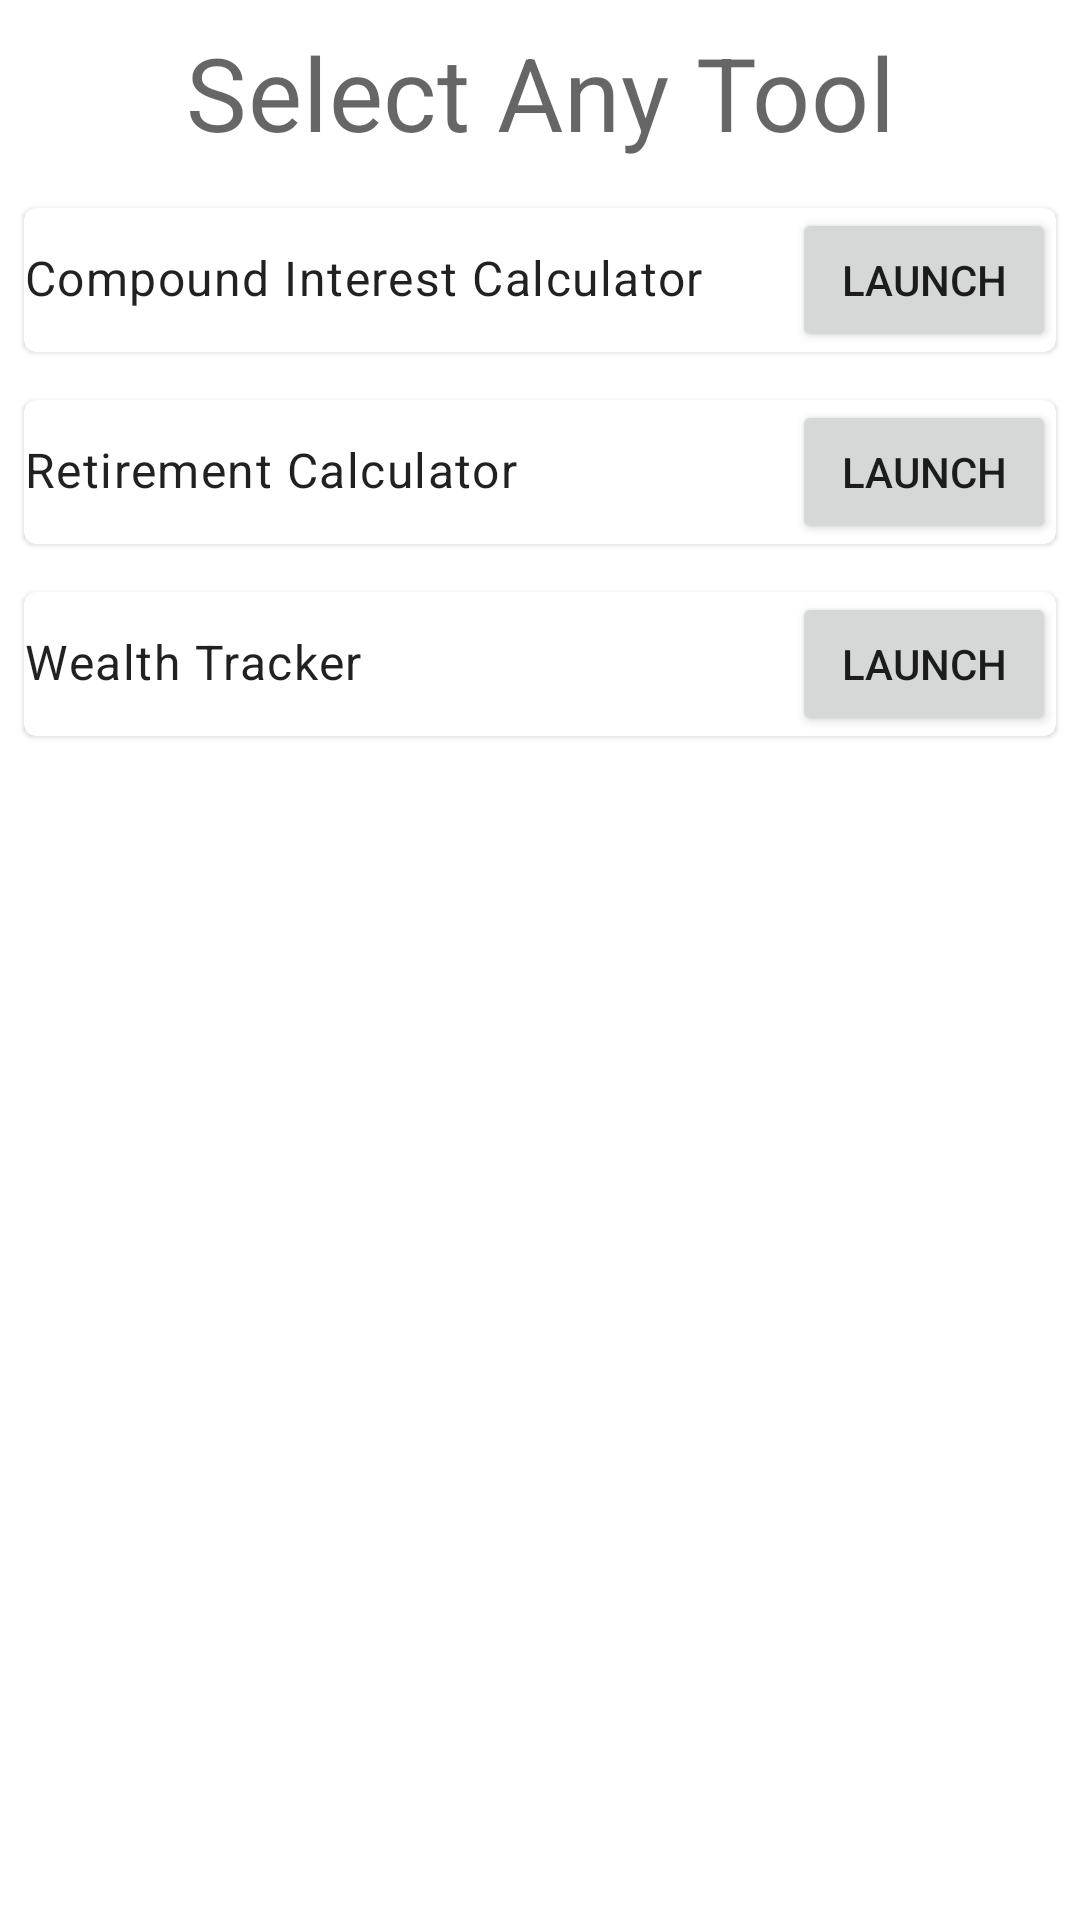

Reconstruct the res/layout file that produces this screen, plus the resources it refers to.
<!-- AndroidManifest.xml: application theme Theme.FinancialTools -->
<!-- res/layout/fragment_home_screen.xml -->
<?xml version="1.0" encoding="utf-8"?>
<LinearLayout xmlns:android="http://schemas.android.com/apk/res/android"
    xmlns:tools="http://schemas.android.com/tools"
    android:layout_width="match_parent"
    android:layout_height="match_parent"
    tools:context=".Home"
    android:orientation="vertical">

    <com.google.android.material.textview.MaterialTextView
        android:layout_width="match_parent"
        android:layout_height="wrap_content"
        android:text="@string/home_welcome_message"
        android:textAppearance="?attr/textAppearanceHeadline4"
        android:textAlignment="center"
        android:layout_margin="8dp"/>

    <com.google.android.material.card.MaterialCardView
        android:layout_width="match_parent"
        android:layout_height="wrap_content"
        android:layout_margin="8dp">

        <LinearLayout
            android:layout_width="match_parent"
            android:layout_height="wrap_content"
            android:orientation="horizontal" >
            <TextView
                android:layout_width="wrap_content"
                android:layout_height="wrap_content"
                android:text="@string/compound_interest_calculator"
                android:textAppearance="?attr/textAppearanceBody1"/>

            <View
                android:layout_width="0dp"
                android:layout_height="0dp"
                android:layout_weight="1" />

            <Button
                android:id="@+id/launch_interest_calc"
                android:layout_width="wrap_content"
                android:layout_height="wrap_content"
                android:text="@string/launch" />


        </LinearLayout>

    </com.google.android.material.card.MaterialCardView>

    <com.google.android.material.card.MaterialCardView
        android:layout_width="match_parent"
        android:layout_height="wrap_content"
        android:layout_margin="8dp">

        <LinearLayout
            android:layout_width="wrap_content"
            android:layout_height="wrap_content"
            android:orientation="horizontal" >
            <TextView
                android:layout_width="wrap_content"
                android:layout_height="wrap_content"
                android:text="@string/retirement_calculator"
                android:textAppearance="?attr/textAppearanceBody1"/>

            <View
                android:layout_width="0dp"
                android:layout_height="0dp"
                android:layout_weight="1" />

            <Button
                android:id="@+id/launch_retire_calc"
                android:layout_width="wrap_content"
                android:layout_height="wrap_content"
                android:text="@string/launch" />


        </LinearLayout>

    </com.google.android.material.card.MaterialCardView>

    <com.google.android.material.card.MaterialCardView
        android:layout_width="match_parent"
        android:layout_height="wrap_content"
        android:layout_margin="8dp">

        <LinearLayout
            android:layout_width="match_parent"
            android:layout_height="wrap_content"
            android:orientation="horizontal" >
            <TextView
                android:layout_width="wrap_content"
                android:layout_height="wrap_content"
                android:text="Wealth Tracker"
                android:textAppearance="?attr/textAppearanceBody1"/>

            <View
                android:layout_width="0dp"
                android:layout_height="0dp"
                android:layout_weight="1" />

            <Button
                android:id="@+id/launch_wealth_tracker"
                android:layout_width="wrap_content"
                android:layout_height="wrap_content"
                android:text="@string/launch" />


        </LinearLayout>

    </com.google.android.material.card.MaterialCardView>


</LinearLayout>
<!-- resources referenced by this layout -->
<resources>
  <string name="compound_interest_calculator">Compound Interest Calculator</string>
  <string name="home_welcome_message">Select Any Tool</string>
  <string name="launch">Launch</string>
  <string name="retirement_calculator">Retirement Calculator</string>
  <style name="Theme.FinancialTools" parent="Theme.MaterialComponents.DayNight.DarkActionBar">
          
          <item name="colorPrimary">@color/green_primary</item>
          <item name="colorPrimaryVariant">@color/green_dark</item>
          <item name="colorOnPrimary">@color/white</item>
          
          <item name="colorSecondary">@color/teal_200</item>
          <item name="colorSecondaryVariant">@color/teal_700</item>
          <item name="colorOnSecondary">@color/black</item>
          
          <item name="android:statusBarColor" tools:targetApi="l">?attr/colorPrimaryVariant</item>
          
      </style>
  <color name="green_primary">#4caf50</color>
  <color name="green_dark">#087f23</color>
  <color name="white">#FFFFFFFF</color>
  <color name="teal_200">#FF03DAC5</color>
  <color name="teal_700">#FF018786</color>
  <color name="black">#FF000000</color>
</resources>
